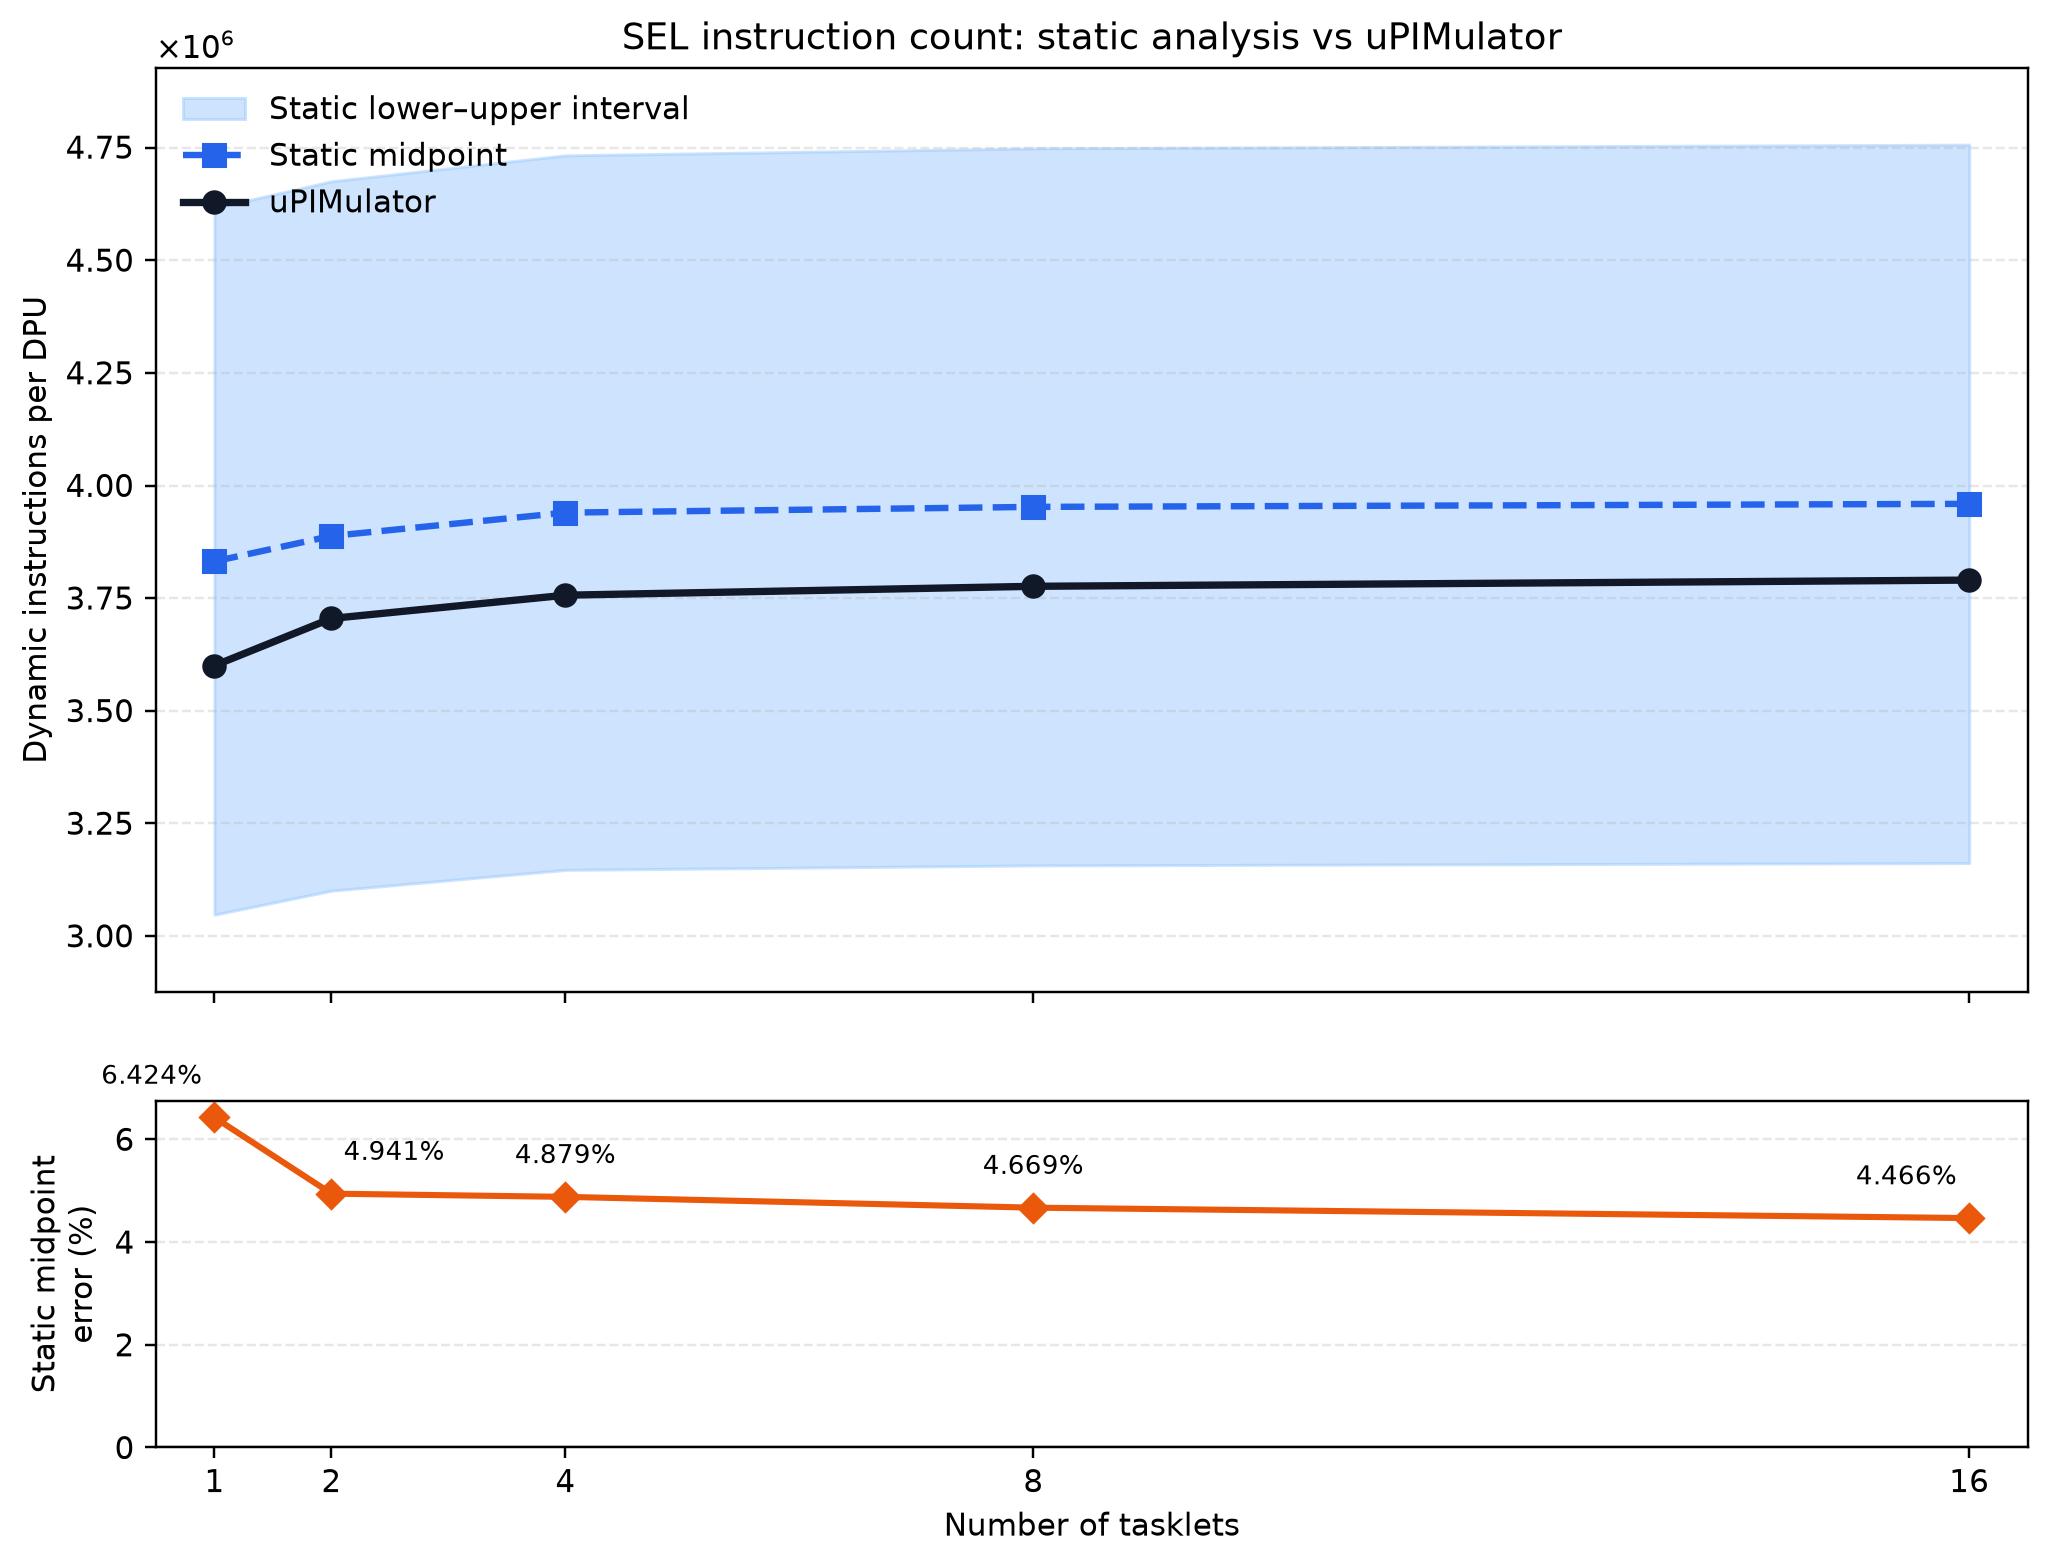

Data behind this chart, as committed beside it:
num_tasklets, static_instructions_lower, static_instructions_midpoint, static_instructions_upper, simulator_instructions, static_midpoint_minus_simulator, static_midpoint_error_percent, simulator_within_static_interval, unexpanded_callees, simulator_source
1, 3047480, 3831872, 4616265, 3600569, 231304, 6.424, True, __atomic_acquire_retry;barrier_wait, aggregated_summary
2, 3100779, 3888250, 4675722, 3705161, 183090, 4.941, True, __atomic_acquire_retry;barrier_wait, aggregated_summary
4, 3146961, 3940078, 4733196, 3756787, 183292, 4.879, True, __atomic_acquire_retry;barrier_wait, aggregated_summary
8, 3156893, 3952854, 4748816, 3776537, 176318, 4.669, True, __atomic_acquire_retry;barrier_wait, aggregated_summary
16, 3162165, 3959590, 4757016, 3790310, 169280, 4.466, True, __atomic_acquire_retry;barrier_wait, aggregated_summary
